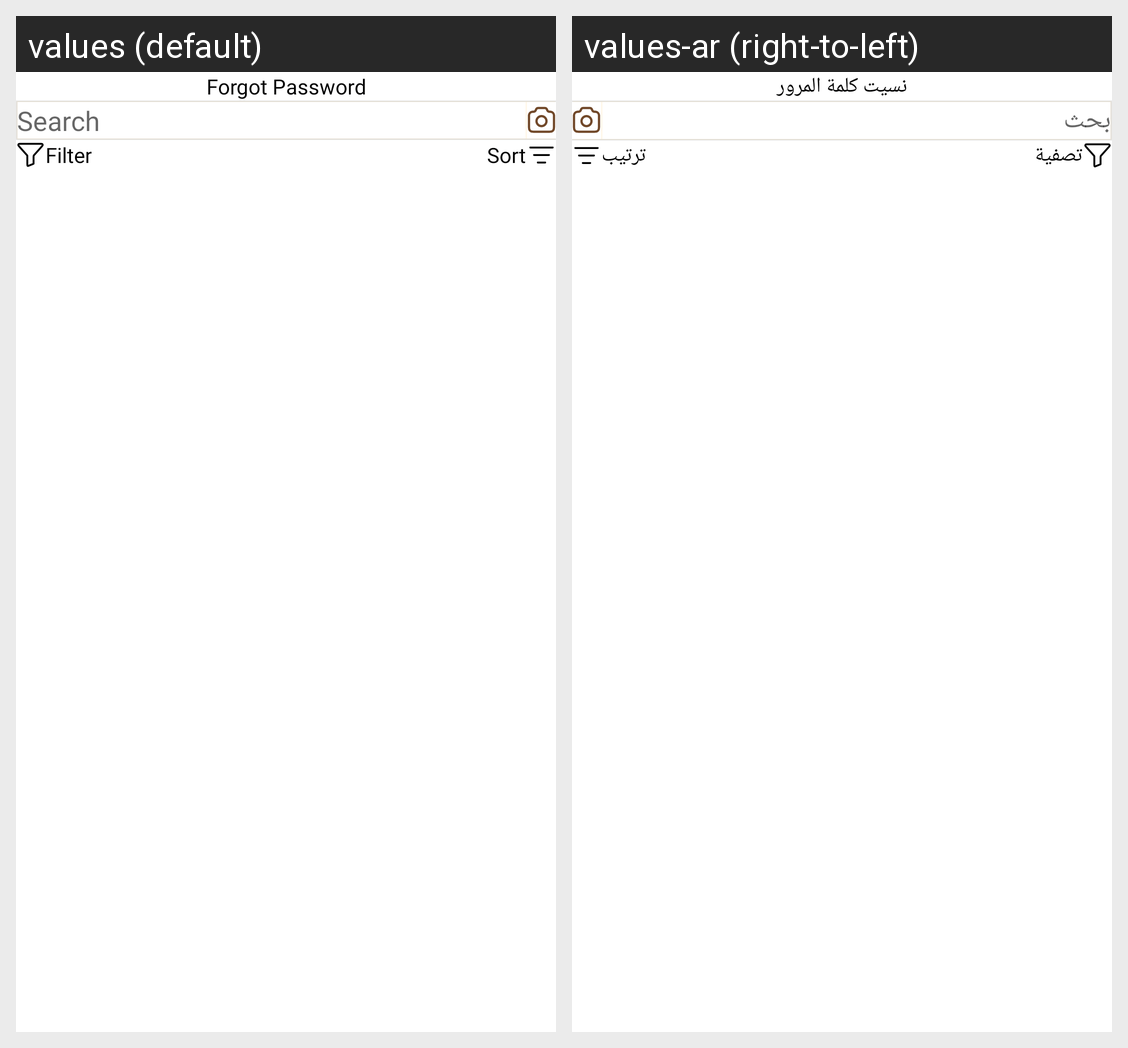

The same Android screen rendered under two of its app's locales, left to right. List the strings drawn on it with the default value and each locale's translation.
Android screen res/layout/fragment_affiliate_all_product.xml rendered under 2 locales, left to right: values (default), values-ar (right-to-left). Device: Nexus 5 (rendered at 1080×1920; each locale shown at half size, 540×960, under a caption strip naming it); theme Theme.DesynatUser.
Strings drawn on this screen, with the default value and each locale's value (text and hints the layout hard-codes, and strings that could not be matched under every locale, appear in the picture but are not listed):

search
  values: Search
  values-ar: بحث

filter
  values: Filter
  values-ar: تصفية

sort
  values: Sort
  values-ar: ترتيب

forgot_password
  values: Forgot Password
  values-ar: نسيت كلمة المرور
